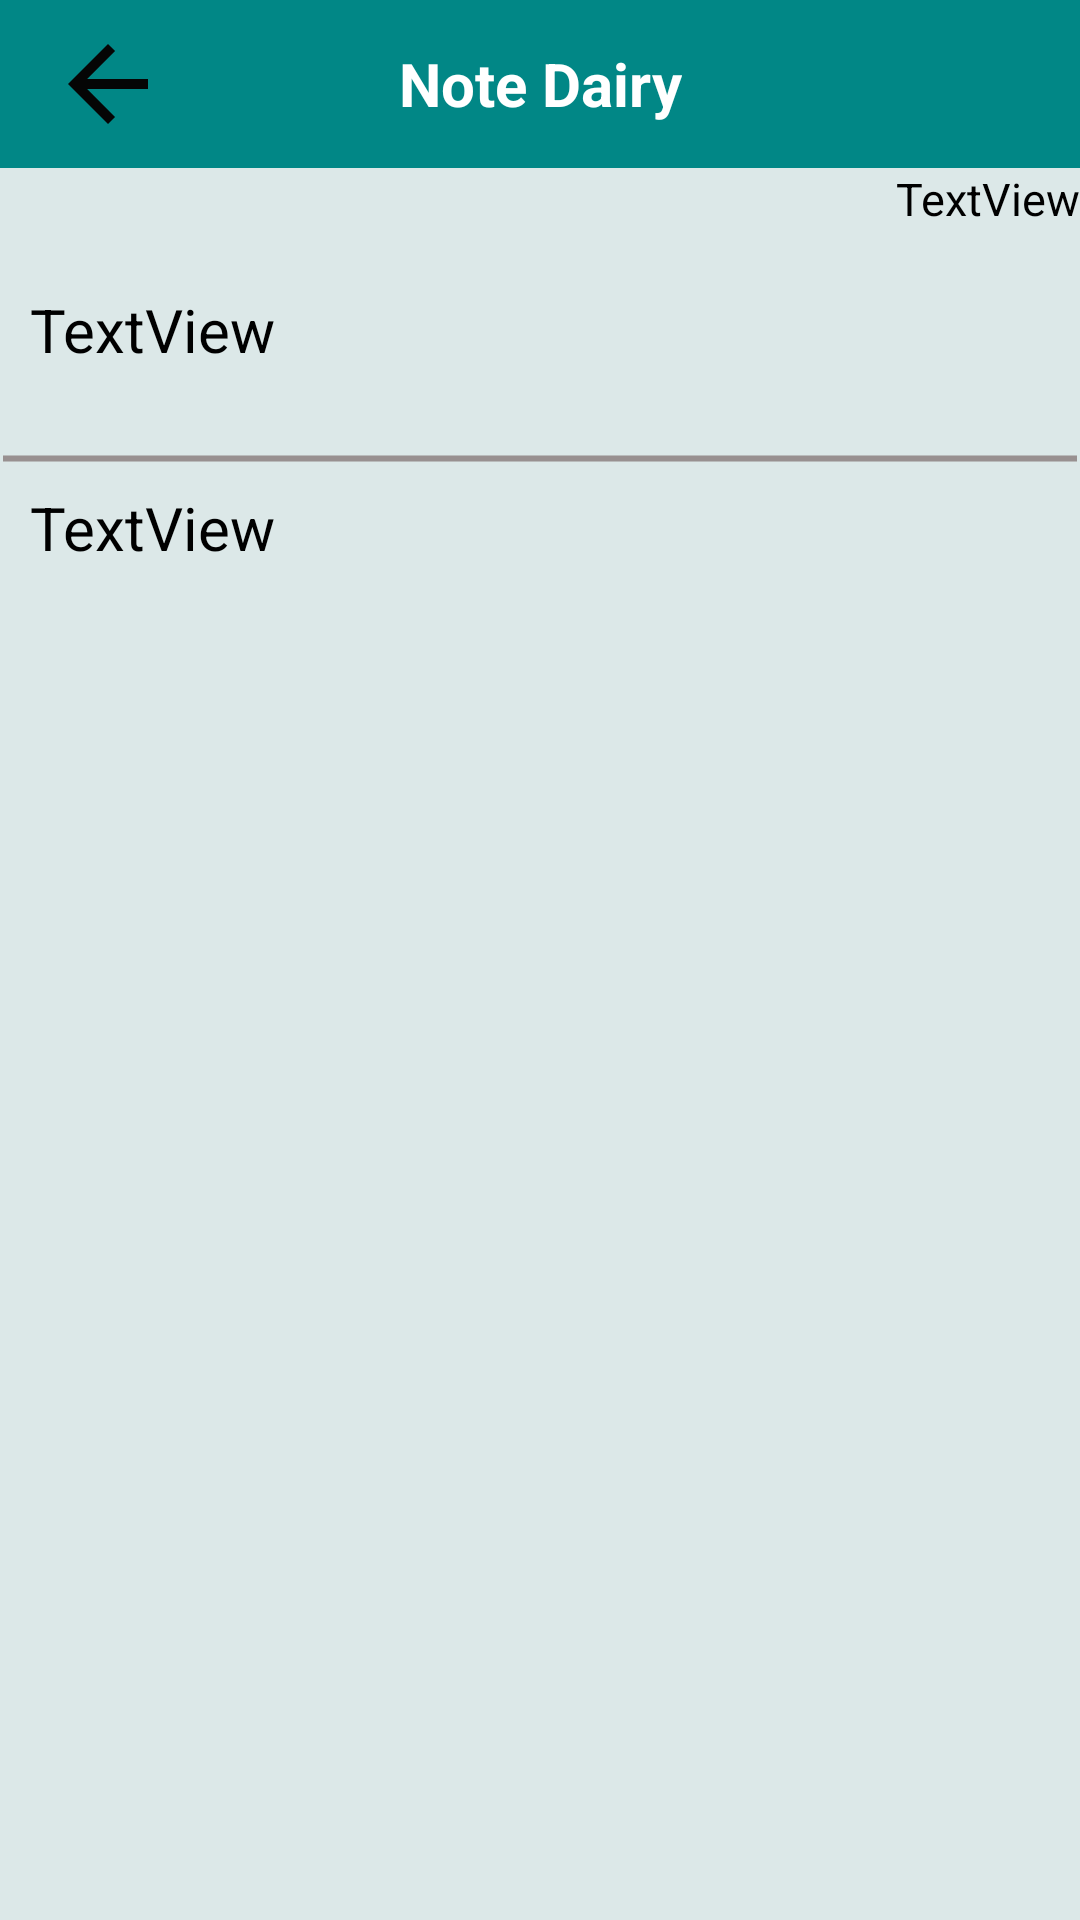

Write the Android layout XML for this screen, with the resource values it uses.
<!-- AndroidManifest.xml: application theme Theme.MyNoteStory -->
<!-- res/layout/activity_show.xml -->
<?xml version="1.0" encoding="utf-8"?>

<LinearLayout xmlns:android="http://schemas.android.com/apk/res/android"
    xmlns:app="http://schemas.android.com/apk/res-auto"
    xmlns:tools="http://schemas.android.com/tools"
    android:layout_width="match_parent"
    android:layout_height="match_parent"
    tools:context=".ActivityShow"
    android:orientation="vertical"
    android:scrollbars="vertical"
    android:background="#DCE8E8">
    <include
        android:id="@+id/toolbar"
        layout="@layout/toolbar"></include>
    <TextView
        android:id="@+id/showdate"
        android:layout_width="wrap_content"
        android:layout_height="wrap_content"
        android:clickable="true"
        android:layout_gravity="right"
        android:paddingBottom="20dp"
        android:text="TextView"
        android:gravity="center_vertical"
        android:textColor="@color/black"
        android:textSize="15dp" />
    <TextView
        android:id="@+id/showtitle"
        android:layout_width="match_parent"
        android:layout_height="wrap_content"
        android:text="TextView"
        android:clickable="true"
        android:textColor="@color/black"
        android:textIsSelectable="true"
        android:textSize="20dp"
        android:paddingLeft="10dp"
        android:paddingBottom="20dp"/>



    <TextView
        android:layout_width="match_parent"
        android:layout_height="wrap_content"
        android:background="@drawable/linebox"></TextView>

    <TextView
        android:id="@+id/showdescription"
        android:layout_width="match_parent"
        android:layout_height="wrap_content"
        android:text="TextView"
        android:clickable="true"
        android:textColor="@color/black"
        android:textIsSelectable="true"
        android:textSize="20dp"
        android:paddingLeft="10dp"
       />


</LinearLayout>
<!-- res/layout/toolbar.xml (included above) -->
<?xml version="1.0" encoding="utf-8"?>

<androidx.appcompat.widget.Toolbar xmlns:android="http://schemas.android.com/apk/res/android"
    android:layout_width="match_parent"
    android:layout_height="wrap_content"
    android:background="@color/teal_700">
    <ImageButton
        android:id="@+id/back"
        android:layout_width="wrap_content"
        android:layout_height="wrap_content"
        android:src="@drawable/ic_baseline_arrow_back_24"
        android:layout_gravity="left"
        android:paddingRight="40dp"
        android:layout_marginRight="20dp"
       android:background="@color/teal_700">
        ></ImageButton>

    <TextView
        android:layout_width="wrap_content"
        android:layout_height="wrap_content"

        android:layout_gravity="center"
        android:text="@string/app_name"

        android:textColor="@color/white"
        android:textSize="20dp"
        android:textStyle="bold"></TextView>
</androidx.appcompat.widget.Toolbar>
<!-- resources referenced by this layout -->
<resources>
  <!-- drawable ic_baseline_arrow_back_24 (drawable) -->
  <vector android:height="40dp" android:tint="#050505"
      android:viewportHeight="24" android:viewportWidth="24"
      android:width="40dp" xmlns:android="http://schemas.android.com/apk/res/android">
      <path android:fillColor="@android:color/white" android:pathData="M20,11H7.83l5.59,-5.59L12,4l-8,8 8,8 1.41,-1.41L7.83,13H20v-2z"/>
  </vector>
  <!-- drawable linebox (drawable) -->
  <?xml version="1.0" encoding="utf-8"?>
  
  <selector xmlns:android="http://schemas.android.com/apk/res/android">
      <item><shape android:shape="line">
          <stroke android:width="2dp" android:color="#989090"></stroke>
  
      </shape> </item>
  
  </selector>
  <string name="app_name">Note Dairy</string>
  <style name="Theme.MyNoteStory" parent="Theme.MaterialComponents.DayNight.NoActionBar">
          
          <item name="colorPrimary">@color/purple_500</item>
          <item name="colorPrimaryVariant">@color/purple_700</item>
          <item name="colorOnPrimary">@color/white</item>
          
          <item name="colorSecondary">@color/teal_200</item>
          <item name="colorSecondaryVariant">@color/teal_700</item>
          <item name="colorOnSecondary">@color/black</item>
          
          <item name="android:statusBarColor" tools:targetApi="l">?attr/colorPrimaryVariant</item>
          
      </style>
  <!-- not gathered from this repository: default colours our renderer supplied (Android Studio template values) -->
  <color name="purple_500">#FF6200EE</color>
  <color name="purple_700">#FF3700B3</color>
  <color name="teal_200">#FF03DAC5</color>
  <color name="teal_700">#FF018786</color>
  <color name="black">#FF000000</color>
  <color name="white">#FFFFFFFF</color>
</resources>
